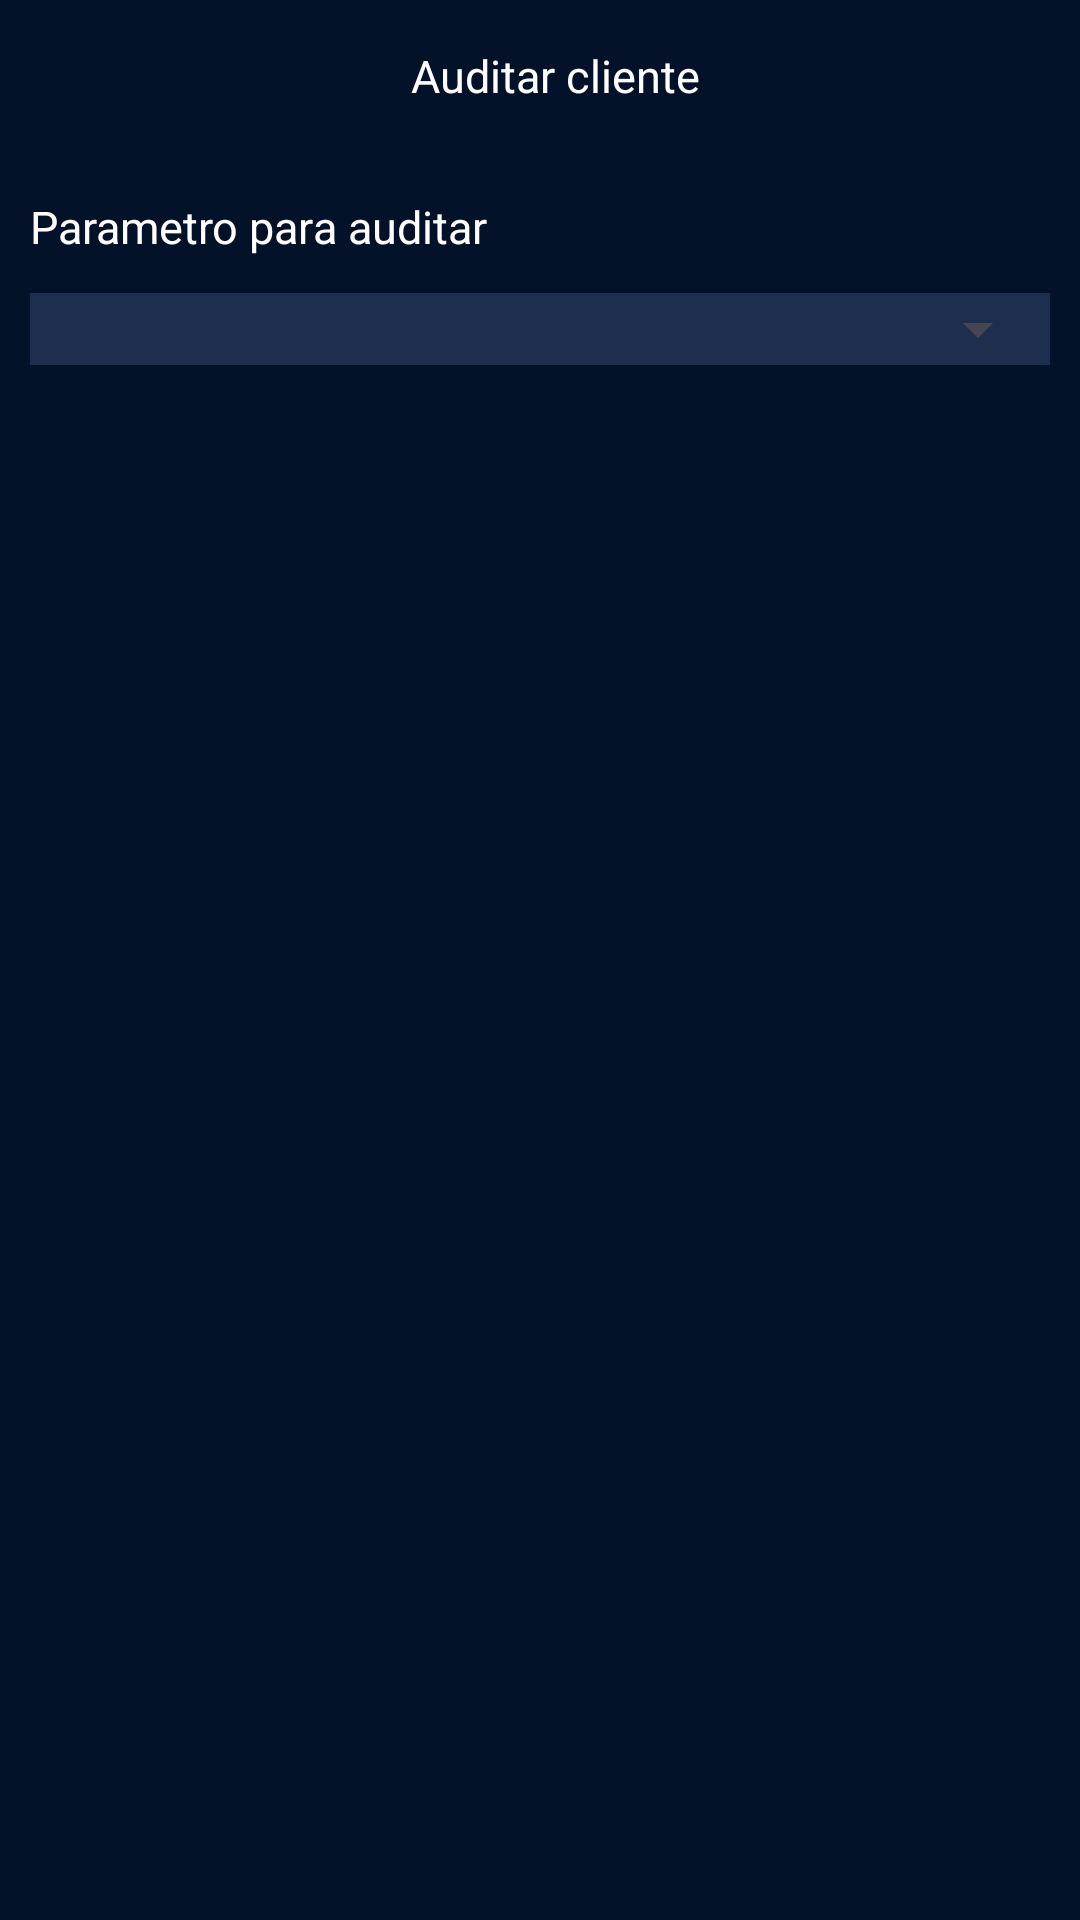

This screen was rendered from an Android layout file. Write that file and the resources it references.
<!-- AndroidManifest.xml: application theme Theme.Preventapp -->
<!-- res/layout/fragment_audit_client.xml -->
<?xml version="1.0" encoding="utf-8"?>
<LinearLayout xmlns:android="http://schemas.android.com/apk/res/android"
    android:layout_width="match_parent"
    android:layout_height="match_parent"
    xmlns:app="http://schemas.android.com/apk/res-auto"
    android:orientation="vertical">

    <LinearLayout
        android:id="@+id/ll_toolbar"
        android:layout_width="match_parent"
        android:layout_height="wrap_content"
        android:orientation="vertical"
        app:layout_constraintEnd_toEndOf="parent"
        app:layout_constraintStart_toStartOf="parent"
        app:layout_constraintTop_toTopOf="parent">

        <LinearLayout
            android:layout_width="match_parent"
            android:layout_height="wrap_content"
            android:paddingTop="15dp"
            android:paddingBottom="10dp">

            <ImageButton
                android:id="@+id/backButton"
                android:layout_width="wrap_content"
                android:layout_height="wrap_content"
                android:layout_gravity="center|center_vertical"
                android:background="#00FFFFFF"
                android:paddingStart="10dp"
                android:src="@drawable/ic_back"
                app:tint="@color/white" />

            <TextView
                android:id="@+id/tv_title"
                android:layout_width="match_parent"
                android:layout_height="wrap_content"
                android:paddingHorizontal="15dp"
                android:text="Auditar cliente"
                android:textAlignment="center"
                android:textColor="@color/white"
                android:textSize="15sp"
                app:layout_constraintTop_toTopOf="parent" />
        </LinearLayout>
    </LinearLayout>

    <TextView
        android:id="@+id/tv_title_users"
        android:layout_width="match_parent"
        android:layout_height="wrap_content"
        android:paddingStart="10dp"
        android:paddingTop="20dp"
        android:text="Parametro para auditar"
        android:textColor="@color/white"
        android:textSize="15dp"
        app:layout_constraintEnd_toEndOf="parent"
        app:layout_constraintStart_toStartOf="parent"
        app:layout_constraintTop_toBottomOf="@id/tv_title" />

    <LinearLayout
        android:id="@+id/ll_client"
        android:layout_width="match_parent"
        android:layout_height="wrap_content"
        android:layout_marginHorizontal="10dp"
        android:layout_marginTop="12dp"
        android:background="@color/blue_background_order"
        android:orientation="vertical"
        app:layout_constraintEnd_toEndOf="parent"
        app:layout_constraintHorizontal_bias="0.473"
        app:layout_constraintStart_toStartOf="parent"
        app:layout_constraintTop_toBottomOf="@id/ll_toolbar">

        <Spinner
            android:id="@+id/spinner_rol"
            android:layout_width="match_parent"
            android:layout_height="wrap_content"
            android:textAlignment="center"
            android:textSize="15dp"
            android:textColor="@color/white"
            android:paddingVertical="10dp"/>


    </LinearLayout>

    <LinearLayout
        android:id="@+id/container_audit_client"
        android:layout_width="match_parent"
        android:layout_height="match_parent"
        android:layout_marginTop="15dp"
        android:orientation="vertical"/>

</LinearLayout>
<!-- resources referenced by this layout -->
<resources>
  <color name="blue_background_order">#1D2E4F</color>
  <color name="white">#FFFFFFFF</color>
  <style name="Theme.Preventapp" parent="Base.Theme.Preventapp">
          <item name="android:windowBackground">@color/background</item>
          <item name="android:statusBarColor">@color/background</item>
          <item name="android:windowLightStatusBar">true</item>
      </style>
  <style name="Base.Theme.Preventapp" parent="Theme.Material3.DayNight.NoActionBar">
          <item name="android:windowBackground">@color/background</item>
          <item name="android:statusBarColor">@color/white</item>
          <item name="android:windowLightStatusBar">true</item>
      </style>
  <color name="background">#041229</color>
</resources>
